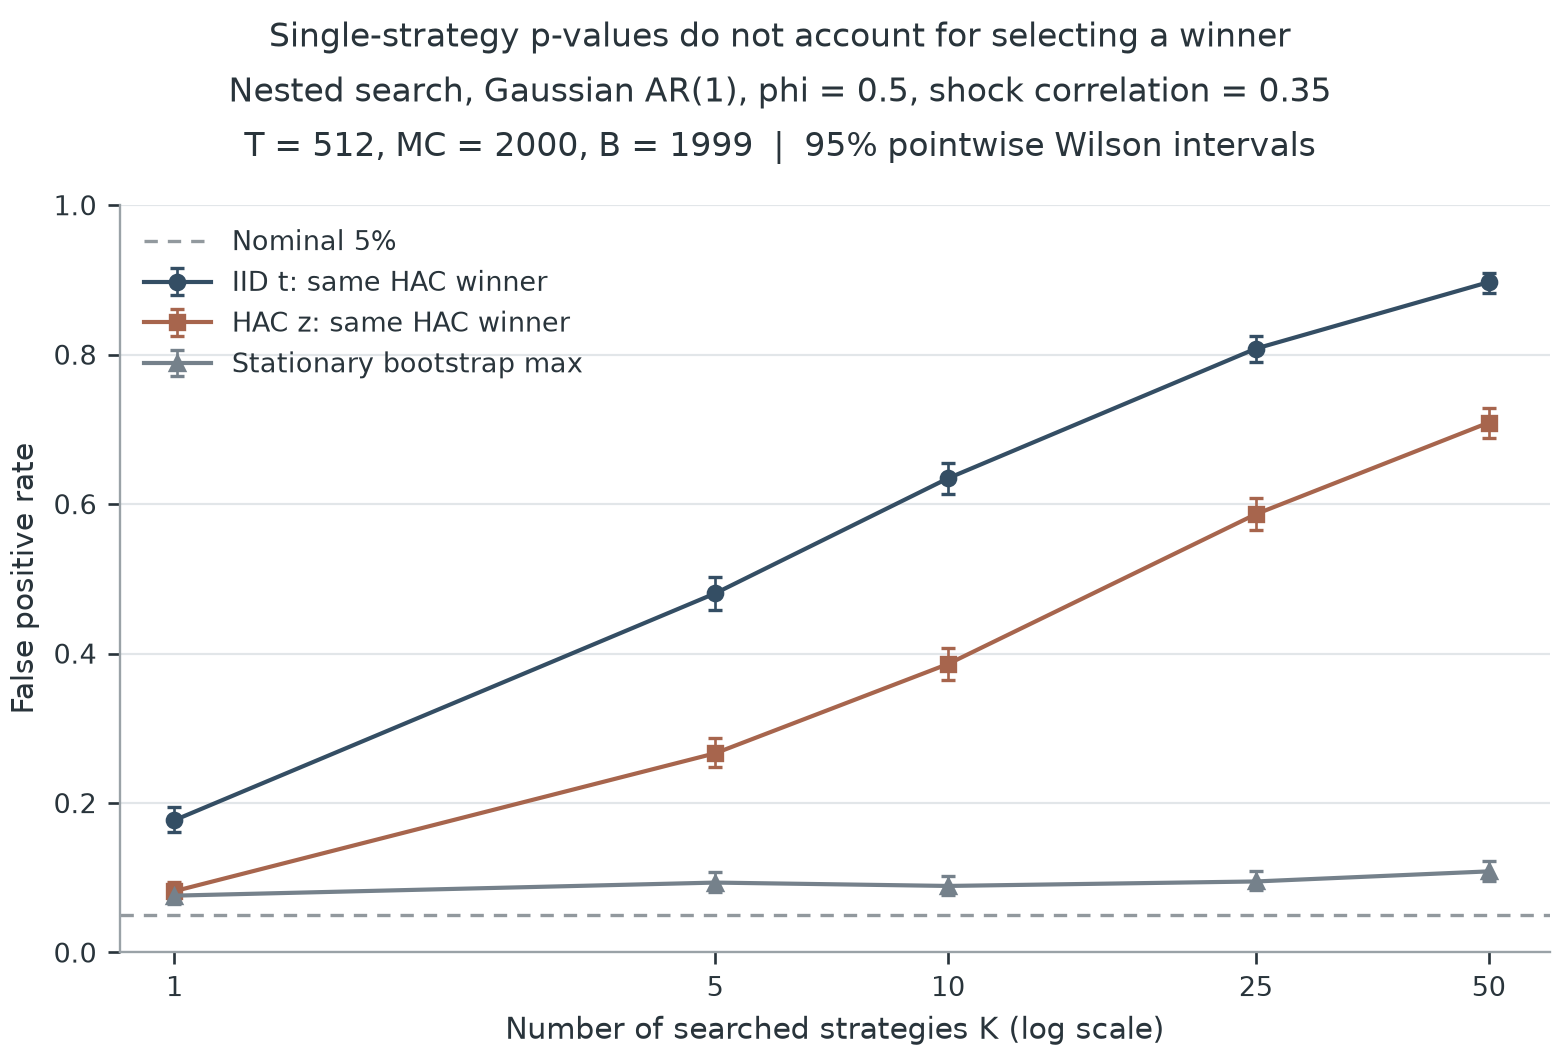

The data file committed next to this chart (first rows):
profile, process, phi, cross_corr, sigma, n_strategies, delta, method, n_obs, n_mc, n_bootstrap, hac_lags, block_length, reject_count, rate, ci_low, ci_high, alpha, confidence, iid_limit_reference
full, gaussian_ar, 0.5, 0.35, 0.01, 1, , iid_winner, 512, 2000, 1999, 5, 16, 354, 0.177, 0.1609, 0.1943, 0.05, 0.95, 
full, gaussian_ar, 0.5, 0.35, 0.01, 1, , hac_winner, 512, 2000, 1999, 5, 16, 164, 0.082, 0.07076, 0.09484, 0.05, 0.95, 
full, gaussian_ar, 0.5, 0.35, 0.01, 1, , bootstrap_max, 512, 2000, 1999, 5, 16, 152, 0.076, 0.06518, 0.08844, 0.05, 0.95, 
full, gaussian_ar, 0.5, 0.35, 0.01, 5, , iid_winner, 512, 2000, 1999, 5, 16, 961, 0.4805, 0.4587, 0.5024, 0.05, 0.95, 
full, gaussian_ar, 0.5, 0.35, 0.01, 5, , hac_winner, 512, 2000, 1999, 5, 16, 533, 0.2665, 0.2476, 0.2863, 0.05, 0.95, 
full, gaussian_ar, 0.5, 0.35, 0.01, 5, , bootstrap_max, 512, 2000, 1999, 5, 16, 187, 0.0935, 0.08151, 0.1071, 0.05, 0.95, 
full, gaussian_ar, 0.5, 0.35, 0.01, 10, , iid_winner, 512, 2000, 1999, 5, 16, 1269, 0.6345, 0.6132, 0.6553, 0.05, 0.95, 
full, gaussian_ar, 0.5, 0.35, 0.01, 10, , hac_winner, 512, 2000, 1999, 5, 16, 772, 0.386, 0.3649, 0.4075, 0.05, 0.95, 
full, gaussian_ar, 0.5, 0.35, 0.01, 10, , bootstrap_max, 512, 2000, 1999, 5, 16, 178, 0.089, 0.0773, 0.1023, 0.05, 0.95, 
full, gaussian_ar, 0.5, 0.35, 0.01, 25, , iid_winner, 512, 2000, 1999, 5, 16, 1616, 0.808, 0.7902, 0.8247, 0.05, 0.95, 
full, gaussian_ar, 0.5, 0.35, 0.01, 25, , hac_winner, 512, 2000, 1999, 5, 16, 1173, 0.5865, 0.5648, 0.6079, 0.05, 0.95, 
full, gaussian_ar, 0.5, 0.35, 0.01, 25, , bootstrap_max, 512, 2000, 1999, 5, 16, 190, 0.095, 0.08291, 0.1086, 0.05, 0.95, 
full, gaussian_ar, 0.5, 0.35, 0.01, 50, , iid_winner, 512, 2000, 1999, 5, 16, 1794, 0.897, 0.8829, 0.9096, 0.05, 0.95, 
full, gaussian_ar, 0.5, 0.35, 0.01, 50, , hac_winner, 512, 2000, 1999, 5, 16, 1418, 0.709, 0.6887, 0.7285, 0.05, 0.95, 
full, gaussian_ar, 0.5, 0.35, 0.01, 50, , bootstrap_max, 512, 2000, 1999, 5, 16, 217, 0.1085, 0.09561, 0.1229, 0.05, 0.95, 
